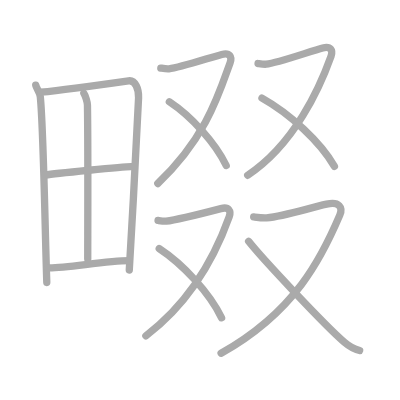
t = 0.00 s
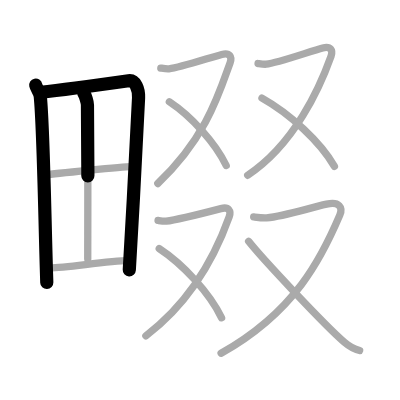
t = 2.50 s
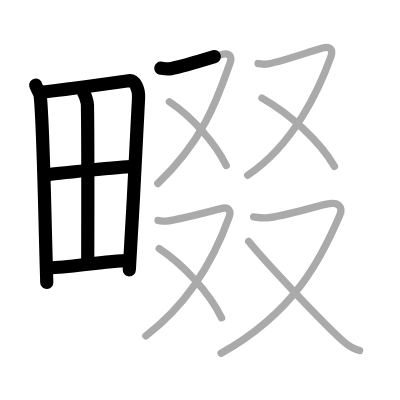
t = 5.25 s
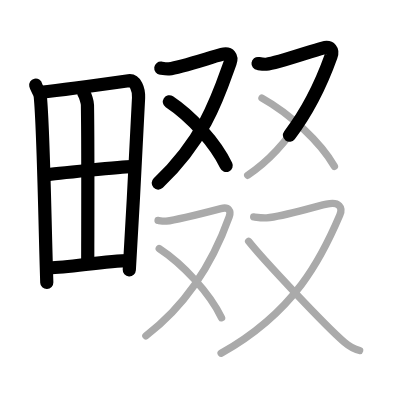
t = 7.75 s
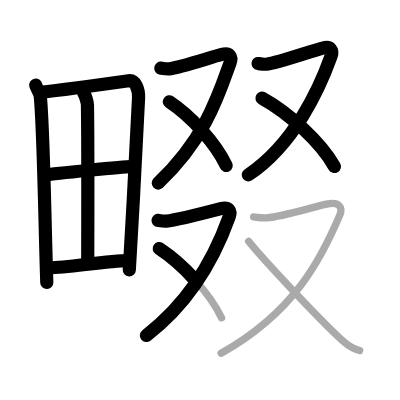
t = 10.50 s
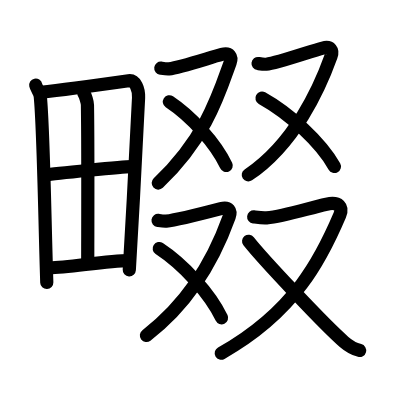
t = 13.00 s

The animated SVG that drew these frames (rendered in a browser with its animation timeline set to each time). Animation: 13 SMIL elements (animate=13); one cycle of 13.00 s.

<?xml version="1.0" standalone="no"?>
<!DOCTYPE svg PUBLIC "-//W3C//DTD SVG 1.1//EN"   "http://www.w3.org/Graphics/SVG/1.1/DTD/svg11.dtd">
<svg width="400px" height="400px"  version="1.1" xmlns="http://www.w3.org/2000/svg">
  <defs>
    <marker id="Triangle" viewBox="0 0 10 10" refX="0" refY="5" markerUnits="strokeWidth" markerWidth="3" style="stroke-opacity:0%;fill:#aaaaaa;" markerHeight="2" orient="auto">
      <path d="M 0 0 L 10 5 L 0 10 z" />
    </marker>
    
    <marker id="Arrow" viewBox="0 0 10 10" refX="5" refY="5" markerUnits="strokeWidth" markerWidth="1.8" style="stroke-opacity:0%;fill:#770000;" markerHeight="2" orient="auto">
      <path d="M 0 4 L 6 4 L 4 1 L 10 5 L 4 9 L 6 6 L 0 6 z" />
        <circle cx="5" cy="5" r="5" />
      </marker>
    
    <marker id="TriangleRed" viewBox="0 0 10 10" refX="0" refY="5" markerUnits="strokeWidth" markerWidth="3" style="stroke-opacity:0%;fill:#CC0000;" markerHeight="2" orient="auto">
      <path d="M 0 0 L 10 5 L 0 10 z" />
    </marker>
    
    <marker id="ArrowRed" viewBox="0 0 10 10" refX="5" refY="5" markerUnits="strokeWidth" markerWidth="1.8" style="stroke-opacity:0%;fill:#CC0000;" markerHeight="2" orient="auto">
      <path d="M 0 4 L 6 4 L 4 1 L 10 5 L 4 9 L 6 6 L 0 6 z" />
        <circle cx="5" cy="5" r="5" />
      </marker>
    
  </defs>
  
  <path style="fill:#ffffff; fill-opacity:100%; fill-rule:evenodd; stroke-width:0;" d="M 0 0 L 400px 0 L 400px 400px L 0 400px L 0 0" />

  <g transform="scale(3.6697247706422 3.6697247706422)">
<path style="fill:none; fill-opacity:0%; fill-rule:evenodd; stroke:#aaaaaa; stroke-opacity:100%; stroke-width: 1.5pt; stroke-linejoin:round; stroke-linecap:round;" d="M9.74 23.2c0.19 0.87 1.13 2.03 1.24 3.1c0.88 8.81 1.23 34.48 1.77 50.67"></path>
<path style="fill:none; fill-opacity:0%; fill-rule:evenodd; stroke:#aaaaaa; stroke-opacity:100%; stroke-width: 1.5pt; stroke-linejoin:round; stroke-linecap:round;" d="M11.12 25.13c6.78-0.69 18.86-2.4 23.92-3.12c1.86-0.26 2.81 2.31 2.72 4.66c-0.35 8.61-1.68 32.58-2.53 46.91"></path>
<path style="fill:none; fill-opacity:0%; fill-rule:evenodd; stroke:#aaaaaa; stroke-opacity:100%; stroke-width: 1.5pt; stroke-linejoin:round; stroke-linecap:round;" d="M22.86 25.44c0.42 0.59 0.96 2.46 0.97 3.17c0.19 11.93 0.08 34.94 0.08 41.99"></path>
<path style="fill:none; fill-opacity:0%; fill-rule:evenodd; stroke:#aaaaaa; stroke-opacity:100%; stroke-width: 1.5pt; stroke-linejoin:round; stroke-linecap:round;" d="M12.38 47.69c2.21-0.36 21.6-2.34 23.43-2.28"></path>
<path style="fill:none; fill-opacity:0%; fill-rule:evenodd; stroke:#aaaaaa; stroke-opacity:100%; stroke-width: 1.5pt; stroke-linejoin:round; stroke-linecap:round;" d="M13.1 72.97c4.88 0.14 15.38-1.92 22.12-1.96"></path>
<path style="fill:none; fill-opacity:0%; fill-rule:evenodd; stroke:#aaaaaa; stroke-opacity:100%; stroke-width: 1.5pt; stroke-linejoin:round; stroke-linecap:round;" d="M43.82 18.56c0.24 0.03 1.54 0.26 2.22 0.19c3.07-0.33 11.18-3.07 14.4-3.91c2.21-0.58 2.83 0.66 2.27 2.24C59.62 25.7 56 37.75 43 50"></path>
<path style="fill:none; fill-opacity:0%; fill-rule:evenodd; stroke:#aaaaaa; stroke-opacity:100%; stroke-width: 1.5pt; stroke-linejoin:round; stroke-linecap:round;" d="M46.15 27.74C52.1 31.68 58.7 38.93 61.64 45.1"></path>
<path style="fill:none; fill-opacity:0%; fill-rule:evenodd; stroke:#aaaaaa; stroke-opacity:100%; stroke-width: 1.5pt; stroke-linejoin:round; stroke-linecap:round;" d="M70.32 17.31c0.24 0.03 1.54 0.26 2.22 0.19c3.07-0.33 12.18-3.57 15.4-4.41c2.21-0.58 2.83 0.66 2.27 2.24c-3.09 8.63-9.96 23.93-22.71 32.43"></path>
<path style="fill:none; fill-opacity:0%; fill-rule:evenodd; stroke:#aaaaaa; stroke-opacity:100%; stroke-width: 1.5pt; stroke-linejoin:round; stroke-linecap:round;" d="M71.39 26.74c7.58 4.22 16 12 19.74 18.61"></path>
<path style="fill:none; fill-opacity:0%; fill-rule:evenodd; stroke:#aaaaaa; stroke-opacity:100%; stroke-width: 1.5pt; stroke-linejoin:round; stroke-linecap:round;" d="M43.07 60.06c0.24 0.03 1.54 0.26 2.22 0.19c3.07-0.33 11.68-2.57 14.9-3.41c2.21-0.58 2.83 0.66 2.27 2.24c-3.09 8.63-9.21 22.18-22.71 32.43"></path>
<path style="fill:none; fill-opacity:0%; fill-rule:evenodd; stroke:#aaaaaa; stroke-opacity:100%; stroke-width: 1.5pt; stroke-linejoin:round; stroke-linecap:round;" d="M43.39 67.74c6.53 4.28 13.77 12.16 16.99 18.86"></path>
<path style="fill:none; fill-opacity:0%; fill-rule:evenodd; stroke:#aaaaaa; stroke-opacity:100%; stroke-width: 1.5pt; stroke-linejoin:round; stroke-linecap:round;" d="M69.13 59.11c0.38 0.04 2.43 0.35 3.52 0.25c4.86-0.45 11.24-2.59 16.34-3.72c3.5-0.77 4.49 0.88 3.6 2.99c-4.9 11.52-12.12 26.28-32.34 37.63"></path>
<path style="fill:none; fill-opacity:0%; fill-rule:evenodd; stroke:#aaaaaa; stroke-opacity:100%; stroke-width: 1.5pt; stroke-linejoin:round; stroke-linecap:round;" d="M67.75 65.75c3.78 4.8 20.92 23.03 26.02 27.42c1.52 1.31 2.75 1.94 4.23 2.33"></path>

<path style="fill:none; fill-opacity:0%; fill-rule:evenodd; stroke:#000000; stroke-opacity:100%; stroke-width: 2.7pt; stroke-linejoin:round; stroke-linecap:round;" d="M9.74 23.2c0.19 0.87 1.13 2.03 1.24 3.1c0.88 8.81 1.23 34.48 1.77 50.67" pathLength="100" stroke-dashoffset="100" stroke-dasharray="100 105"><animate id="dashAnim1" attributeName="stroke-dashoffset" from="100" to="0" dur="1s" calcMode="linear" fill="freeze"/></path>
<path style="fill:none; fill-opacity:0%; fill-rule:evenodd; stroke:#000000; stroke-opacity:100%; stroke-width: 2.7pt; stroke-linejoin:round; stroke-linecap:round;" d="M11.12 25.13c6.78-0.69 18.86-2.4 23.92-3.12c1.86-0.26 2.81 2.31 2.72 4.66c-0.35 8.61-1.68 32.58-2.53 46.91" pathLength="100" stroke-dashoffset="100" stroke-dasharray="100 105"><animate id="dashAnim2" attributeName="stroke-dashoffset" from="100" to="0" dur="1s" calcMode="linear" begin="dashAnim1.end" fill="freeze"/></path>
<path style="fill:none; fill-opacity:0%; fill-rule:evenodd; stroke:#000000; stroke-opacity:100%; stroke-width: 2.7pt; stroke-linejoin:round; stroke-linecap:round;" d="M22.86 25.44c0.42 0.59 0.96 2.46 0.97 3.17c0.19 11.93 0.08 34.94 0.08 41.99" pathLength="100" stroke-dashoffset="100" stroke-dasharray="100 105"><animate id="dashAnim3" attributeName="stroke-dashoffset" from="100" to="0" dur="1s" calcMode="linear" begin="dashAnim2.end" fill="freeze"/></path>
<path style="fill:none; fill-opacity:0%; fill-rule:evenodd; stroke:#000000; stroke-opacity:100%; stroke-width: 2.7pt; stroke-linejoin:round; stroke-linecap:round;" d="M12.38 47.69c2.21-0.36 21.6-2.34 23.43-2.28" pathLength="100" stroke-dashoffset="100" stroke-dasharray="100 105"><animate id="dashAnim4" attributeName="stroke-dashoffset" from="100" to="0" dur="1s" calcMode="linear" begin="dashAnim3.end" fill="freeze"/></path>
<path style="fill:none; fill-opacity:0%; fill-rule:evenodd; stroke:#000000; stroke-opacity:100%; stroke-width: 2.7pt; stroke-linejoin:round; stroke-linecap:round;" d="M13.1 72.97c4.88 0.14 15.38-1.92 22.12-1.96" pathLength="100" stroke-dashoffset="100" stroke-dasharray="100 105"><animate id="dashAnim5" attributeName="stroke-dashoffset" from="100" to="0" dur="1s" calcMode="linear" begin="dashAnim4.end" fill="freeze"/></path>
<path style="fill:none; fill-opacity:0%; fill-rule:evenodd; stroke:#000000; stroke-opacity:100%; stroke-width: 2.7pt; stroke-linejoin:round; stroke-linecap:round;" d="M43.82 18.56c0.24 0.03 1.54 0.26 2.22 0.19c3.07-0.33 11.18-3.07 14.4-3.91c2.21-0.58 2.83 0.66 2.27 2.24C59.62 25.7 56 37.75 43 50" pathLength="100" stroke-dashoffset="100" stroke-dasharray="100 105"><animate id="dashAnim6" attributeName="stroke-dashoffset" from="100" to="0" dur="1s" calcMode="linear" begin="dashAnim5.end" fill="freeze"/></path>
<path style="fill:none; fill-opacity:0%; fill-rule:evenodd; stroke:#000000; stroke-opacity:100%; stroke-width: 2.7pt; stroke-linejoin:round; stroke-linecap:round;" d="M46.15 27.74C52.1 31.68 58.7 38.93 61.64 45.1" pathLength="100" stroke-dashoffset="100" stroke-dasharray="100 105"><animate id="dashAnim7" attributeName="stroke-dashoffset" from="100" to="0" dur="1s" calcMode="linear" begin="dashAnim6.end" fill="freeze"/></path>
<path style="fill:none; fill-opacity:0%; fill-rule:evenodd; stroke:#000000; stroke-opacity:100%; stroke-width: 2.7pt; stroke-linejoin:round; stroke-linecap:round;" d="M70.32 17.31c0.24 0.03 1.54 0.26 2.22 0.19c3.07-0.33 12.18-3.57 15.4-4.41c2.21-0.58 2.83 0.66 2.27 2.24c-3.09 8.63-9.96 23.93-22.71 32.43" pathLength="100" stroke-dashoffset="100" stroke-dasharray="100 105"><animate id="dashAnim8" attributeName="stroke-dashoffset" from="100" to="0" dur="1s" calcMode="linear" begin="dashAnim7.end" fill="freeze"/></path>
<path style="fill:none; fill-opacity:0%; fill-rule:evenodd; stroke:#000000; stroke-opacity:100%; stroke-width: 2.7pt; stroke-linejoin:round; stroke-linecap:round;" d="M71.39 26.74c7.58 4.22 16 12 19.74 18.61" pathLength="100" stroke-dashoffset="100" stroke-dasharray="100 105"><animate id="dashAnim9" attributeName="stroke-dashoffset" from="100" to="0" dur="1s" calcMode="linear" begin="dashAnim8.end" fill="freeze"/></path>
<path style="fill:none; fill-opacity:0%; fill-rule:evenodd; stroke:#000000; stroke-opacity:100%; stroke-width: 2.7pt; stroke-linejoin:round; stroke-linecap:round;" d="M43.07 60.06c0.24 0.03 1.54 0.26 2.22 0.19c3.07-0.33 11.68-2.57 14.9-3.41c2.21-0.58 2.83 0.66 2.27 2.24c-3.09 8.63-9.21 22.18-22.71 32.43" pathLength="100" stroke-dashoffset="100" stroke-dasharray="100 105"><animate id="dashAnim10" attributeName="stroke-dashoffset" from="100" to="0" dur="1s" calcMode="linear" begin="dashAnim9.end" fill="freeze"/></path>
<path style="fill:none; fill-opacity:0%; fill-rule:evenodd; stroke:#000000; stroke-opacity:100%; stroke-width: 2.7pt; stroke-linejoin:round; stroke-linecap:round;" d="M43.39 67.74c6.53 4.28 13.77 12.16 16.99 18.86" pathLength="100" stroke-dashoffset="100" stroke-dasharray="100 105"><animate id="dashAnim11" attributeName="stroke-dashoffset" from="100" to="0" dur="1s" calcMode="linear" begin="dashAnim10.end" fill="freeze"/></path>
<path style="fill:none; fill-opacity:0%; fill-rule:evenodd; stroke:#000000; stroke-opacity:100%; stroke-width: 2.7pt; stroke-linejoin:round; stroke-linecap:round;" d="M69.13 59.11c0.38 0.04 2.43 0.35 3.52 0.25c4.86-0.45 11.24-2.59 16.34-3.72c3.5-0.77 4.49 0.88 3.6 2.99c-4.9 11.52-12.12 26.28-32.34 37.63" pathLength="100" stroke-dashoffset="100" stroke-dasharray="100 105"><animate id="dashAnim12" attributeName="stroke-dashoffset" from="100" to="0" dur="1s" calcMode="linear" begin="dashAnim11.end" fill="freeze"/></path>
<path style="fill:none; fill-opacity:0%; fill-rule:evenodd; stroke:#000000; stroke-opacity:100%; stroke-width: 2.7pt; stroke-linejoin:round; stroke-linecap:round;" d="M67.75 65.75c3.78 4.8 20.92 23.03 26.02 27.42c1.52 1.31 2.75 1.94 4.23 2.33" pathLength="100" stroke-dashoffset="100" stroke-dasharray="100 105"><animate id="dashAnim13" attributeName="stroke-dashoffset" from="100" to="0" dur="1s" calcMode="linear" begin="dashAnim12.end" fill="freeze"/></path>

</g>

</svg>  
          
